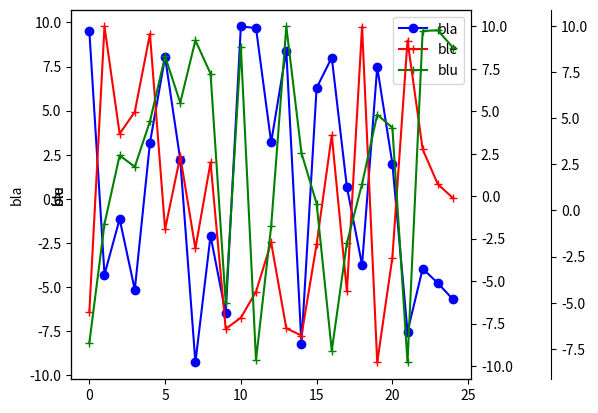

Source code (Python):
import matplotlib.pyplot as plt
import random
from matplotlib.animation import FuncAnimation
from matplotlib.ticker import ScalarFormatter

fig, ax1 = plt.subplots()
fig.subplots_adjust(right=0.75)

ax2 = ax1.twinx()
ax3 = ax1.twinx()

x = list()
y1 = list()
y2 = list()
y3 = list()

for i in range(25):
    x.append(i)
    y1.append(random.uniform(-10, 10))
    y2.append(random.uniform(-10, 10))
    y3.append(random.uniform(-10, 10))

    ax1.cla()
    p1, = ax1.plot(x, y1, 'bo-', label='bla')
    ax1.set_ylabel('bla')

    ax2.cla()
    p2, = ax2.plot(x, y2, 'r+-', label='ble')
    ax2.set_ylabel('ble')

    ax3.cla()
    p3, = ax3.plot(x, y3, 'g+-', label='blu')
    ax3.set_ylabel('blu')
    ax3.spines.right.set_position(("axes", 1.2))

    ax1.legend(handles=[p1, p2, p3])

    plt.show(block=False)
    plt.pause(0.01)

plt.show()



